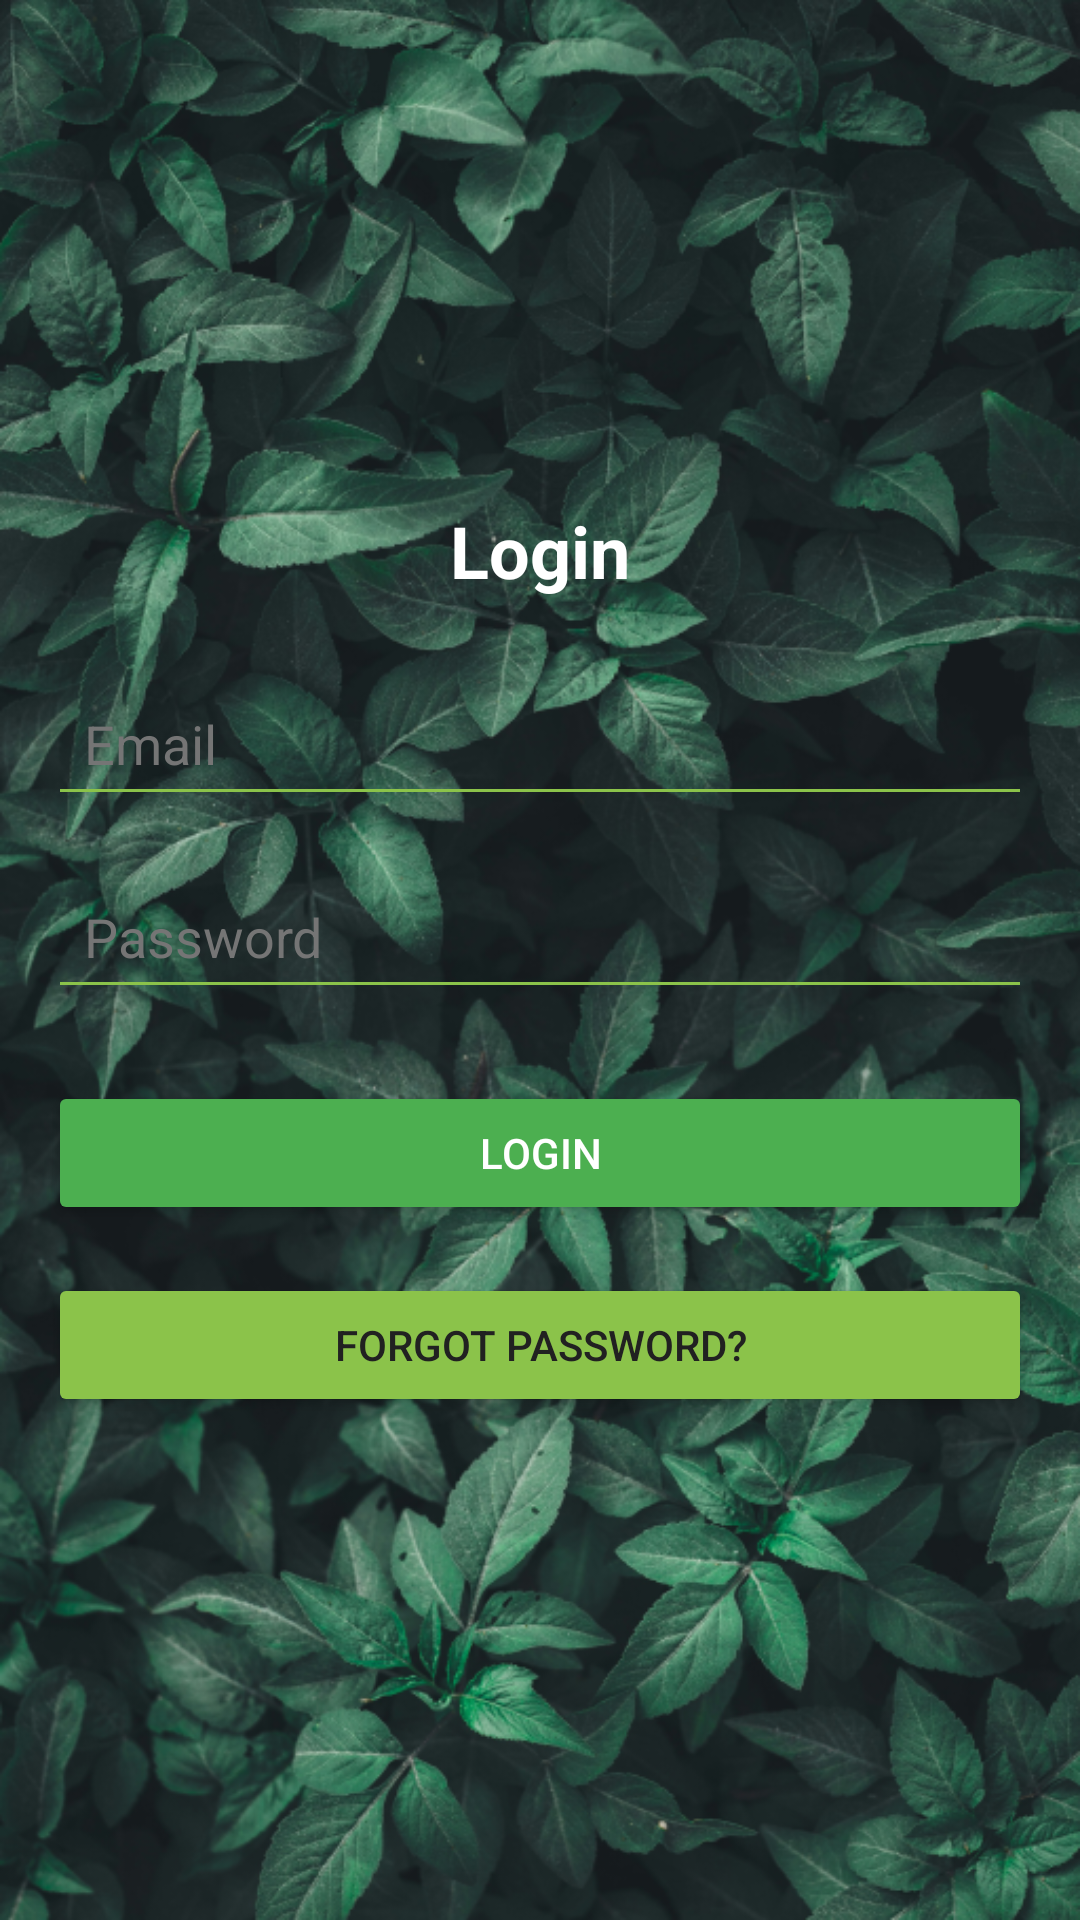

Layout XML and referenced resources for this Android screen:
<!-- AndroidManifest.xml: application theme Theme.VitaKale -->
<!-- res/layout/activity_login.xml -->
<?xml version="1.0" encoding="utf-8"?>
<LinearLayout
    xmlns:android="http://schemas.android.com/apk/res/android"
    android:layout_width="match_parent"
    android:layout_height="match_parent"
    android:orientation="vertical"
    android:padding="16dp"
    android:gravity="center"
    android:background="@drawable/background">

    <TextView
        android:id="@+id/loginTitle"
        android:layout_width="wrap_content"
        android:layout_height="wrap_content"
        android:text="Login"
        android:textSize="24sp"
        android:textStyle="bold"
        android:layout_marginBottom="24dp"
        android:gravity="center"
        android:textColor="@color/text_on_primary" />

    <EditText
        android:id="@+id/email"
        android:layout_width="match_parent"
        android:layout_height="wrap_content"
        android:hint="Email"
        android:inputType="textEmailAddress"
        android:layout_marginBottom="16dp"
        android:padding="12dp"
        android:backgroundTint="@color/accent"
        android:textColor="@color/text_on_primary"
        android:textColorHint="@color/text_secondary" />

    <EditText
        android:id="@+id/password"
        android:layout_width="match_parent"
        android:layout_height="wrap_content"
        android:hint="Password"
        android:inputType="textPassword"
        android:layout_marginBottom="24dp"
        android:padding="12dp"
        android:backgroundTint="@color/accent"
        android:textColor="@color/text_on_primary"
        android:textColorHint="@color/text_secondary" />

    <Button
        android:id="@+id/loginButton"
        android:layout_width="match_parent"
        android:layout_height="wrap_content"
        android:text="Login"
        android:layout_marginBottom="16dp"
        android:padding="12dp"
        android:backgroundTint="@color/primary"
        android:textColor="@color/text_on_primary" />

    <Button
        android:id="@+id/resetPasswordButton"
        android:layout_width="match_parent"
        android:layout_height="wrap_content"
        android:text="Forgot Password?"
        android:padding="12dp"
        android:backgroundTint="@color/accent"
        android:textColor="@color/text_primary" />

</LinearLayout>
<!-- resources referenced by this layout -->
<resources>
  <color name="accent">#8BC34A</color>
  <color name="primary">#4CAF50</color>
  <color name="text_on_primary">#FFFFFF</color>
  <color name="text_primary">#212121</color>
  <color name="text_secondary">#757575</color>
  <!-- drawable background: png bitmap (drawable, 796555 bytes) -->
  <style name="Theme.VitaKale" parent="Theme.AppCompat.Light.NoActionBar">
          
          <item name="colorPrimary">@color/primary</item>
          <item name="colorPrimaryDark">@color/primary_dark</item>
          <item name="colorAccent">@color/accent</item>
  
          
          <item name="android:colorBackground">@color/background</item>
          <item name="android:textColorPrimary">@color/text_primary</item>
          <item name="android:textColorSecondary">@color/text_secondary</item>
  
          
          <item name="android:buttonStyle">@style/CustomButton</item>
          <item name="android:editTextStyle">@style/CustomEditText</item>
      </style>
  <color name="primary_dark">#388E3C</color>
  <color name="background">#F1F8E9</color>
  <style name="CustomButton" parent="Widget.AppCompat.Button">
          <item name="android:backgroundTint">@color/primary</item>
          <item name="android:textColor">@color/text_on_primary</item>
      </style>
  <style name="CustomEditText" parent="Widget.AppCompat.EditText">
          <item name="android:backgroundTint">@color/accent</item>
          <item name="android:textColor">@color/text_primary</item>
          <item name="android:textColorHint">@color/text_secondary</item> 
      </style>
</resources>
